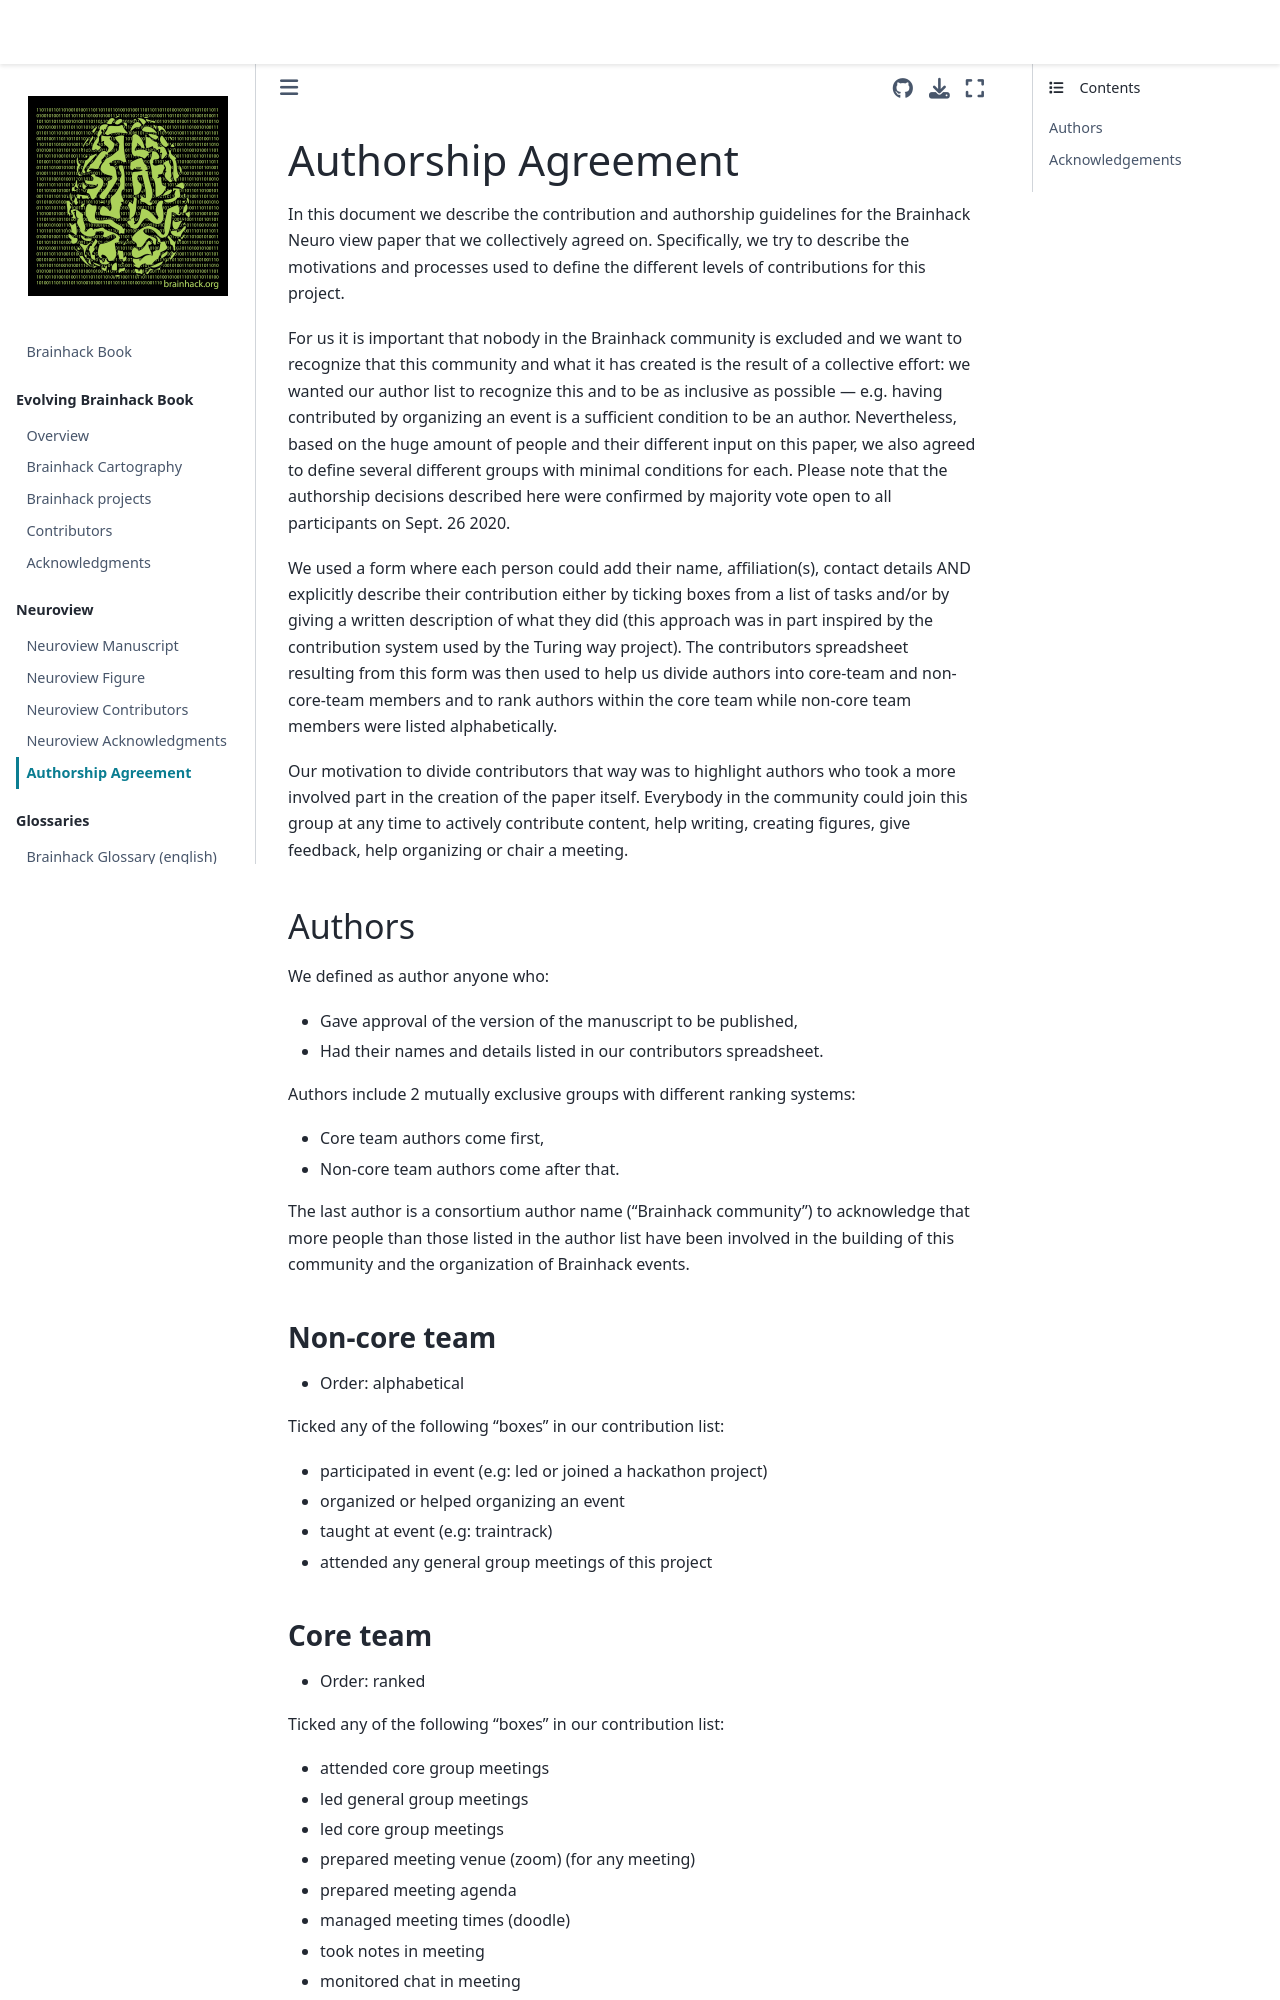

repository: brainhackorg/brainhack_jupyter_book · page: neuroview_authorship-agreement.html · generator: jekyll

# Authorship Agreement

In this document we describe the contribution and authorship guidelines for the
Brainhack Neuro view paper that we collectively agreed on.
Specifically, we try
to describe the motivations and processes used to define the different levels of
contributions for this project.

For us it is important that nobody in the Brainhack community is excluded and we
want to recognize that this community and what it has created is the result of a
collective effort: we wanted our author list to recognize this and to be as
inclusive as possible — e.g. having contributed by organizing an event is a
sufficient condition to be an author.
Nevertheless, based on the huge amount of
people and their different input on this paper, we also agreed to define several
different groups with minimal conditions for each.
Please note that the
authorship decisions described here were confirmed by majority vote open to all
participants on Sept. 26 2020.

We used a form where each person could add their name, affiliation(s), contact
details AND explicitly describe their contribution either by ticking boxes from
a list of tasks and/or by giving a written description of what they did (this
approach was in part inspired by the contribution system used by the Turing way
project).
The contributors spreadsheet resulting from this form was then used to
help us divide authors into core-team and non-core-team members and to rank
authors within the core team while non-core team members were listed
alphabetically.

Our motivation to divide contributors that way was to highlight authors who took
a more involved part in the creation of the paper itself.
Everybody in the community could join this group at any time to actively contribute content, help writing, creating figures, give feedback, help organizing or chair a meeting.

## Authors

We defined as author anyone who:

- Gave approval of the version of the manuscript to be published,

- Had their names and details listed in our contributors spreadsheet.

Authors include 2 mutually exclusive groups with different ranking systems:

- Core team authors come first,

- Non-core team authors come after that.

The last author is a consortium author name (“Brainhack community”) to
acknowledge that more people than those listed in the author list have been
involved in the building of this community and the organization of Brainhack
events.
